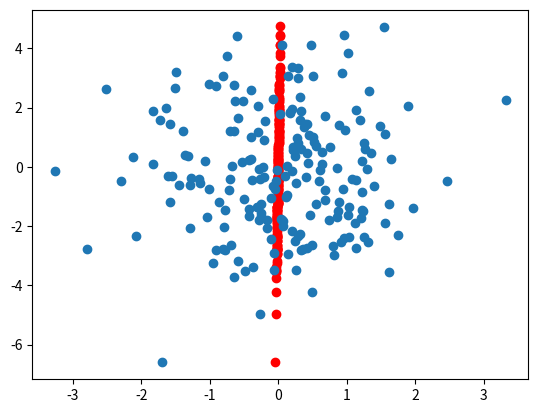

The matplotlib source for this figure:
import pandas as pd
import numpy as np
import matplotlib.pyplot as plt
%matplotlib inline


# generate 200 points
numpoints=200

# https://docs.scipy.org/doc/numpy-1.10.0/reference/generated/numpy.random.multivariate_normal.html
mean = (0, 0)
cov = [[1, 0], [0, 5]]
data = np.random.multivariate_normal(mean, cov, numpoints)
# print(data.shape)

# caveat: use "eig" only for learning purposes!
# otherwise, use: np.linalg.svd(data)
# src: http://stackoverflow.com/a/14263875

#==== Compute Top Principal Component ===
print("#== Compute C = cov(data)")
# z = np.vstack(data)
c = np.cov(data.T)
print("# data")
# print(z)
print("# cov")
print(c)

print("#== Compute eigenvalues, eigenvectors")
# ... but why? http://math.stackexchange.com/a/29230
# https://docs.scipy.org/doc/numpy/reference/generated/numpy.linalg.eig.html
# the column v[:,i] is the eigenvector corresponding to the eigenvalue w[i]
e_val,e_vec = np.linalg.eig(c)
print("# e_val :");print(e_val)
print("# e_vec :");print(e_vec)
# get largest vector - src: http://stackoverflow.com/a/432289
maxvals = np.where(e_val == max(e_val))
vtop=e_vec[:,maxvals[0][0]]
print(vtop)

dotprod = (np.dot(data,vtop))
# https://docs.scipy.org/doc/numpy/reference/generated/numpy.outer.html
# outer product of two vectors results in matrix, same as matrix multiplication: u*v_transpose
# https://en.wikipedia.org/wiki/Outer_product:  w = u (x) v 
project = np.outer(dotprod,vtop)
plt.scatter(project[:,0],project[:,1],c='r')
plt.scatter(data[:,0],data[:,1])
plt.show()

